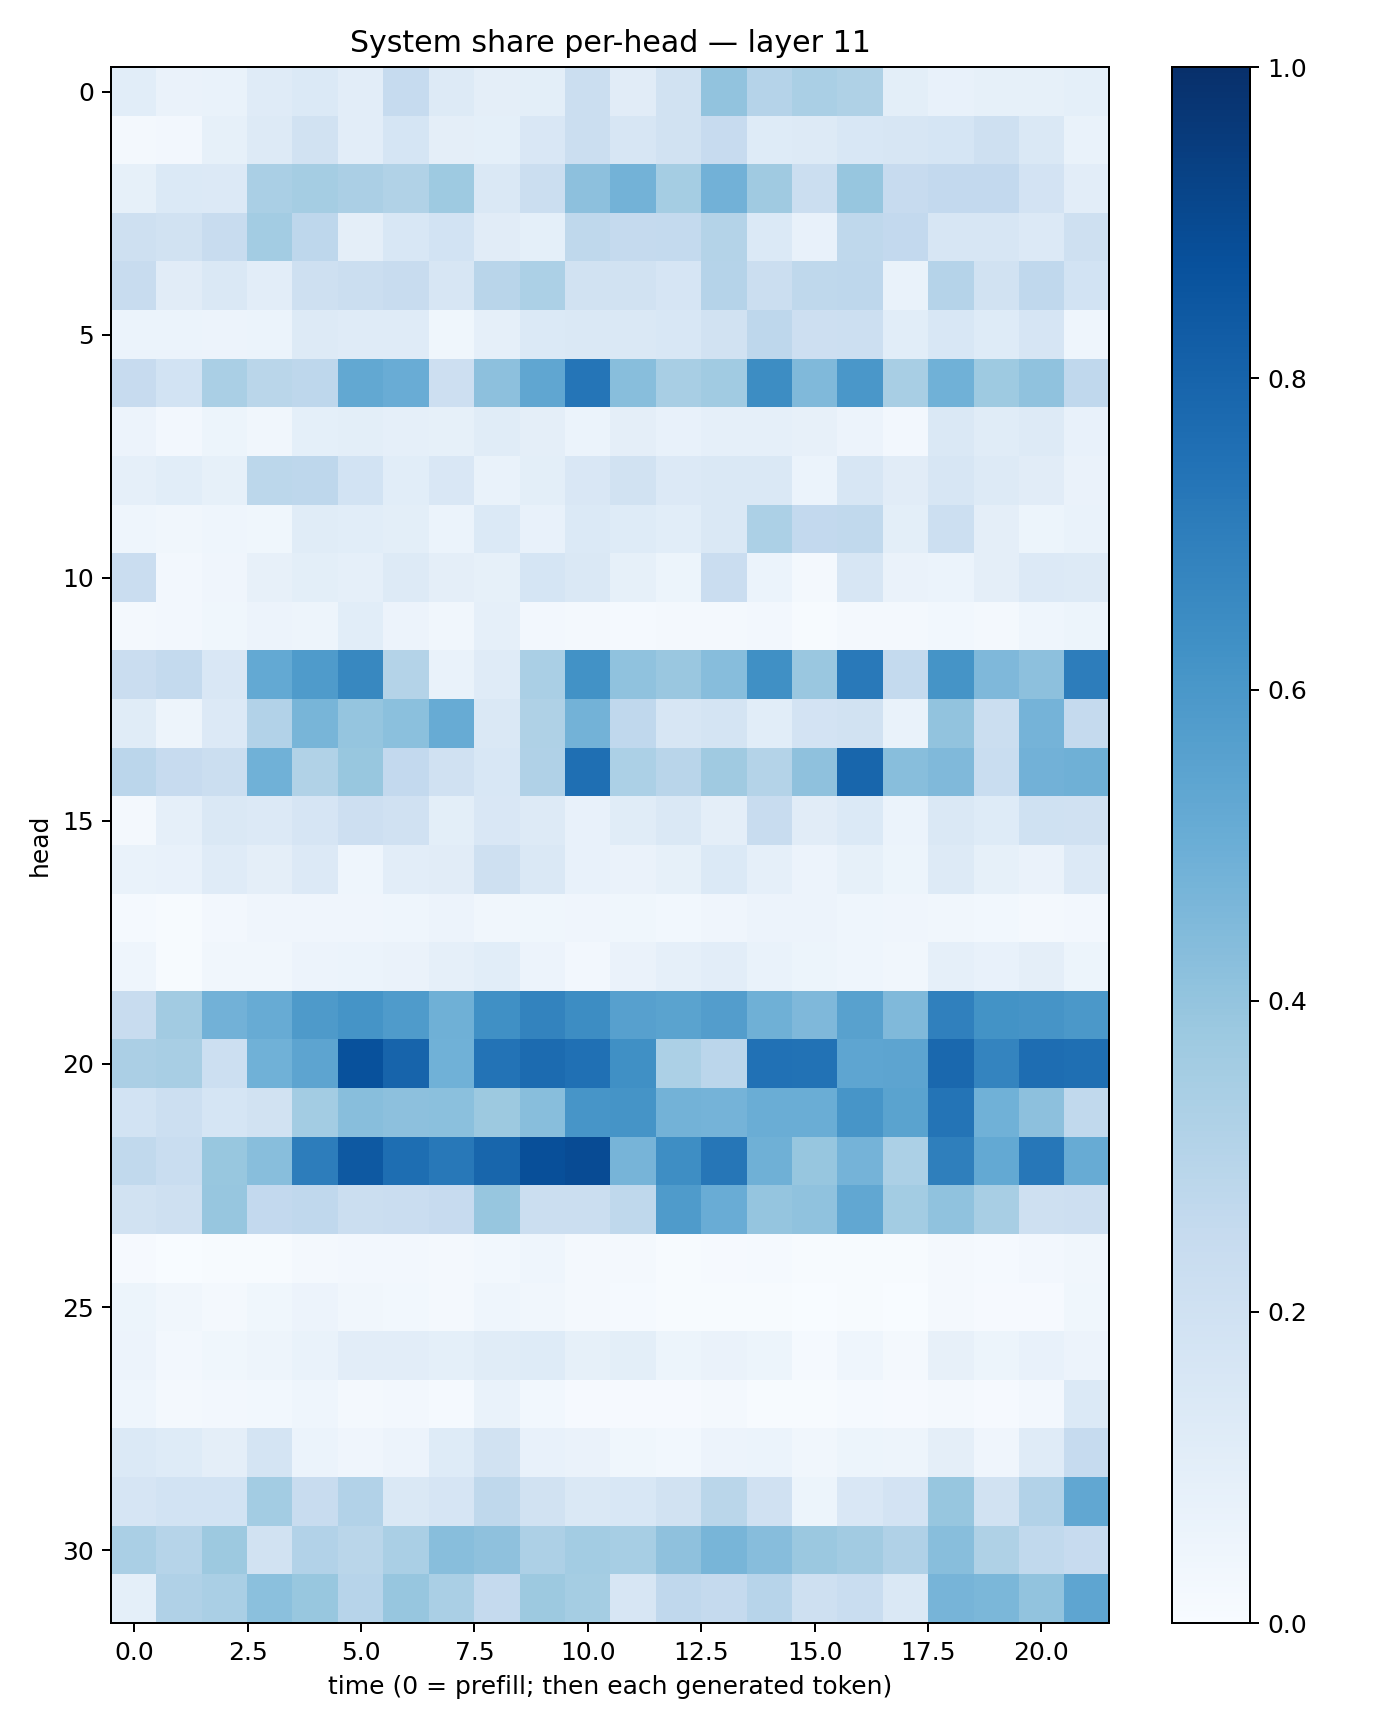

Source data for this figure (header and first rows):
0.109007716, 0.064237416, 0.06781803, 0.11964372, 0.13836403, 0.103447266, 0.2496373, 0.12545624, 0.09666461, 0.09999396, 0.2224548, 0.11305242, 0.19017349, 0.40261927, 0.30209345, 0.33677095, 0.32169223, 0.10066405, 0.07522185, 0.08593435, 0.08284685, 0.09328106
0.01969, 0.02732, 0.08276, 0.1251, 0.1938, 0.1027, 0.1704, 0.0954, 0.09199, 0.1507, 0.2238, 0.159, 0.1898, 0.2435, 0.1223, 0.1297, 0.1535, 0.1589, 0.1708, 0.206, 0.1442, 0.06816
0.08247, 0.1381, 0.135, 0.3387, 0.3518, 0.3329, 0.314, 0.3727, 0.1478, 0.2265, 0.4169, 0.4767, 0.3549, 0.4813, 0.3682, 0.2208, 0.3912, 0.2454, 0.2586, 0.2596, 0.1828, 0.1046
0.2038, 0.1935, 0.2407, 0.3577, 0.2736, 0.09382, 0.1535, 0.1861, 0.113, 0.09228, 0.2721, 0.2533, 0.2559, 0.3058, 0.1395, 0.07358, 0.2712, 0.261, 0.1612, 0.1606, 0.1347, 0.2089
0.2414, 0.1109, 0.1412, 0.1019, 0.2049, 0.2197, 0.2362, 0.1569, 0.2924, 0.3285, 0.193, 0.1936, 0.1646, 0.3025, 0.2248, 0.2719, 0.2739, 0.06934, 0.3043, 0.1952, 0.2676, 0.1845
0.06003, 0.05876, 0.05594, 0.05954, 0.1327, 0.1191, 0.1201, 0.03688, 0.08652, 0.1379, 0.1449, 0.1419, 0.1533, 0.1938, 0.274, 0.214, 0.2171, 0.1075, 0.1539, 0.1244, 0.1671, 0.04523
0.2438, 0.1855, 0.3395, 0.2868, 0.2761, 0.5256, 0.5053, 0.2138, 0.4167, 0.532, 0.7308, 0.427, 0.3424, 0.3639, 0.6444, 0.4489, 0.6008, 0.34, 0.4882, 0.373, 0.4072, 0.2663
0.05566, 0.02419, 0.05252, 0.03443, 0.09264, 0.09816, 0.0882, 0.08297, 0.1162, 0.09626, 0.05954, 0.09452, 0.07358, 0.08867, 0.08806, 0.08199, 0.05774, 0.02602, 0.1452, 0.1145, 0.1277, 0.07164
0.08859, 0.1075, 0.08583, 0.2782, 0.2754, 0.1871, 0.1092, 0.1514, 0.06854, 0.09989, 0.1521, 0.1904, 0.1345, 0.1408, 0.1439, 0.06158, 0.1586, 0.1102, 0.1619, 0.1323, 0.1094, 0.063
0.04649, 0.03191, 0.04318, 0.03905, 0.1171, 0.1078, 0.09905, 0.06053, 0.1381, 0.07332, 0.1386, 0.1241, 0.1076, 0.1425, 0.3312, 0.2597, 0.263, 0.0985, 0.2172, 0.09518, 0.05139, 0.06803
0.2298, 0.02422, 0.04238, 0.0797, 0.1007, 0.08727, 0.125, 0.09701, 0.08446, 0.169, 0.1479, 0.08353, 0.05348, 0.2272, 0.06011, 0.0212, 0.1628, 0.0635, 0.06073, 0.09621, 0.1358, 0.1252
0.0209, 0.02359, 0.03602, 0.05841, 0.04692, 0.1081, 0.05745, 0.03453, 0.08931, 0.02458, 0.02325, 0.01227, 0.01814, 0.02148, 0.02576, 0.006756, 0.022, 0.01722, 0.02794, 0.02323, 0.04547, 0.05356
0.2284, 0.2554, 0.1521, 0.52, 0.5835, 0.6627, 0.3073, 0.06993, 0.1186, 0.3394, 0.6214, 0.4066, 0.3848, 0.4308, 0.6299, 0.3865, 0.7154, 0.2549, 0.6152, 0.4511, 0.4168, 0.7029
0.1154, 0.04885, 0.1367, 0.3108, 0.4673, 0.3984, 0.4185, 0.5102, 0.1463, 0.3208, 0.4769, 0.2691, 0.1638, 0.174, 0.1068, 0.1828, 0.1891, 0.06686, 0.4053, 0.2228, 0.4758, 0.2503
0.2832, 0.2451, 0.2208, 0.4855, 0.315, 0.388, 0.2595, 0.1961, 0.1536, 0.3168, 0.7562, 0.3281, 0.291, 0.3699, 0.3053, 0.4125, 0.7916, 0.4275, 0.4491, 0.2317, 0.4814, 0.4908
0.02068, 0.08629, 0.1454, 0.1343, 0.1644, 0.2127, 0.1963, 0.1001, 0.1485, 0.1309, 0.07332, 0.114, 0.1428, 0.09405, 0.2395, 0.1102, 0.137, 0.0594, 0.1442, 0.1244, 0.2012, 0.1984
0.06676, 0.07473, 0.118, 0.09635, 0.1332, 0.04506, 0.1037, 0.1105, 0.2041, 0.1437, 0.0727, 0.06288, 0.0859, 0.1404, 0.0876, 0.05586, 0.0822, 0.05262, 0.1301, 0.0826, 0.06545, 0.136
0.01425, 0.004736, 0.02357, 0.04085, 0.0428, 0.03982, 0.0441, 0.05619, 0.03395, 0.03657, 0.04049, 0.03904, 0.03097, 0.03996, 0.05486, 0.05544, 0.04449, 0.04066, 0.03324, 0.02891, 0.0208, 0.02578
0.04676, 0.00777, 0.03254, 0.03489, 0.05537, 0.06179, 0.06569, 0.08753, 0.1074, 0.05813, 0.02649, 0.06602, 0.08739, 0.1033, 0.06672, 0.05463, 0.04314, 0.03156, 0.08946, 0.07246, 0.09539, 0.05095
0.2396, 0.3602, 0.4805, 0.5096, 0.587, 0.6155, 0.5845, 0.4886, 0.6317, 0.6784, 0.6433, 0.5606, 0.5472, 0.5722, 0.4913, 0.4529, 0.5564, 0.4491, 0.6897, 0.6175, 0.6114, 0.5941
0.3336, 0.3416, 0.2186, 0.4869, 0.5417, 0.8746, 0.7973, 0.4846, 0.7399, 0.7697, 0.7517, 0.6317, 0.3298, 0.282, 0.7497, 0.7426, 0.5376, 0.5399, 0.7813, 0.6719, 0.7633, 0.7571
0.1846, 0.2177, 0.1714, 0.1929, 0.3592, 0.426, 0.4171, 0.4203, 0.376, 0.4261, 0.6065, 0.6143, 0.48, 0.4746, 0.5013, 0.5012, 0.6068, 0.5487, 0.7357, 0.4845, 0.4178, 0.2636
0.2629, 0.2338, 0.3879, 0.4282, 0.7027, 0.8423, 0.7604, 0.7217, 0.7928, 0.8797, 0.8916, 0.4696, 0.6387, 0.7273, 0.4886, 0.3932, 0.4738, 0.331, 0.6953, 0.5208, 0.7252, 0.5089
0.1891, 0.2108, 0.3914, 0.2586, 0.2681, 0.2241, 0.2281, 0.2429, 0.3927, 0.225, 0.2219, 0.273, 0.5825, 0.5067, 0.3966, 0.4074, 0.5302, 0.359, 0.4087, 0.3407, 0.205, 0.2129
0.00806, 0.003138, 0.006341, 0.007461, 0.01572, 0.02645, 0.02538, 0.0207, 0.0302, 0.04318, 0.01952, 0.01912, 0.007528, 0.008691, 0.01372, 0.006047, 0.007759, 0.005781, 0.02006, 0.0142, 0.02704, 0.03321
0.0539, 0.03372, 0.02318, 0.03588, 0.05816, 0.03156, 0.03004, 0.01807, 0.04482, 0.03146, 0.02256, 0.0133, 0.007174, 0.005167, 0.007086, 0.003868, 0.006539, 0.00235, 0.01975, 0.008586, 0.01093, 0.03892
0.05801, 0.02728, 0.03612, 0.04852, 0.06837, 0.1042, 0.1038, 0.09152, 0.1143, 0.122, 0.08519, 0.1001, 0.05123, 0.0647, 0.05093, 0.01302, 0.0449, 0.01826, 0.07968, 0.05419, 0.07183, 0.05617
0.04655, 0.01864, 0.02505, 0.03042, 0.04339, 0.0226, 0.02394, 0.01562, 0.06751, 0.03029, 0.01117, 0.008663, 0.008247, 0.01737, 0.006492, 0.005482, 0.0147, 0.01023, 0.02172, 0.007895, 0.0266, 0.1401
0.1387, 0.1218, 0.09472, 0.1761, 0.0601, 0.04205, 0.05589, 0.1216, 0.1898, 0.07268, 0.06359, 0.03595, 0.03053, 0.05732, 0.06097, 0.03466, 0.05196, 0.04866, 0.09609, 0.03967, 0.1182, 0.2493
0.1655, 0.1869, 0.1855, 0.358, 0.238, 0.3109, 0.1407, 0.1646, 0.2701, 0.1916, 0.1455, 0.1534, 0.1932, 0.2889, 0.1982, 0.05337, 0.1511, 0.1819, 0.3911, 0.1892, 0.311, 0.5274
0.3381, 0.2983, 0.3753, 0.195, 0.3092, 0.2863, 0.3391, 0.4283, 0.4122, 0.3259, 0.3568, 0.3464, 0.4121, 0.4679, 0.4321, 0.3812, 0.3611, 0.3167, 0.426, 0.322, 0.2653, 0.2442
0.09369, 0.3185, 0.3372, 0.4197, 0.3876, 0.2963, 0.3915, 0.3381, 0.2534, 0.3753, 0.3542, 0.1601, 0.2674, 0.2528, 0.2959, 0.2099, 0.2343, 0.1462, 0.472, 0.4602, 0.4052, 0.5357
